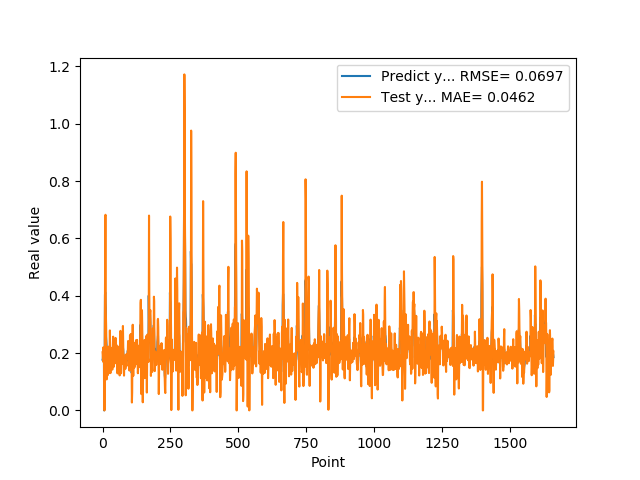

Data behind this chart, as committed beside it:
1.769561022520000082e-01, 2.028066652998490871e-01
1.810430586339999981e-01, 1.847253246016603290e-01
1.955727785830000398e-01, 1.698891441917252387e-01
1.954265981910000005e-01, 2.198951828468890812e-01
2.004670947789999880e-01, 2.145919354513776411e-01
2.029463946819999587e-01, 2.077243961396877669e-01
0.000000000000000000e+00, 2.135319989468727475e-01
1.862521618600000151e-01, 0.000000000000000000e+00
1.862153261900000301e-01, 1.512526055948380521e-01
4.038094580169999670e-01, 4.351320161561839650e-01
4.118085205549999461e-01, 6.777397124509481063e-01
3.743042349819999948e-01, 6.824197514836924938e-01
3.571429848669999685e-01, 3.449516100837377031e-01
2.572054266930000055e-01, 3.027390965781506793e-01
2.409307956699999753e-01, 1.191272237465478279e-01
2.253161966800000249e-01, 1.080976389959209805e-01
1.935185044999999937e-01, 1.881168631845664685e-01
1.787700653079999924e-01, 1.362116004028612881e-01
1.622045934200000150e-01, 1.220101384627300112e-01
1.761920750140000269e-01, 1.238098009821322898e-01
1.883655935530000325e-01, 1.734364821260409861e-01
1.861467957499999548e-01, 2.222923654153233508e-01
1.954913884399999968e-01, 1.997172014521160777e-01
1.954011768099999935e-01, 2.054192802313028754e-01
1.660518944260000185e-01, 2.081074457882839124e-01
1.907722949980000249e-01, 1.302389147910058553e-01
2.156041562559999625e-01, 1.855314964511452225e-01
1.898660957809999716e-01, 2.790802568029601138e-01
1.770474612709999895e-01, 1.898346545973394750e-01
2.001174986360000074e-01, 1.300103236681986463e-01
1.948629021640000125e-01, 2.138117771583287474e-01
1.922753006219999894e-01, 2.183952996702156202e-01
1.779100298880000042e-01, 1.835733585232279252e-01
1.810636967419999854e-01, 1.577144928070982333e-01
1.680064052340000114e-01, 1.678404379360199650e-01
1.635809391740000174e-01, 1.565464373402999654e-01
1.706920862200000111e-01, 1.422998219430519906e-01
1.916799396280000345e-01, 1.747313065181458902e-01
2.085516005749999957e-01, 2.278807325241156423e-01
2.058236002919999752e-01, 2.572704432225222382e-01
1.828240007160000513e-01, 2.247228376114222270e-01
1.857409924269999846e-01, 1.518395575936923592e-01
1.775099337099999841e-01, 1.615954824510203724e-01
1.752161234619999952e-01, 1.718366759937406119e-01
1.971126049759999999e-01, 1.628500366124641663e-01
1.845117062330000057e-01, 2.225508121188561339e-01
1.984785944219999987e-01, 1.973520305760810278e-01
2.143009155989999692e-01, 2.011871812479140154e-01
1.841159015890000139e-01, 2.528309948216663772e-01
2.104043960570000094e-01, 1.672447414709921087e-01
2.032361328599999739e-01, 2.067724233277173918e-01
2.088565975429999833e-01, 2.283775929045354369e-01
1.960448026660000231e-01, 2.082654126164420194e-01
1.900728046889999523e-01, 1.882447950131484748e-01
1.658952832220000062e-01, 1.677671714957923721e-01
1.872539073229999851e-01, 1.291425656372112429e-01
1.852532625200000171e-01, 1.842606705182225357e-01
1.799222826959999966e-01, 2.107617784390419802e-01
2.012764066460000223e-01, 1.716942075876141949e-01
1.978618204589999985e-01, 2.222766119876317392e-01
1.950792670250000027e-01, 2.215328369482488791e-01
... 1,599 more rows
